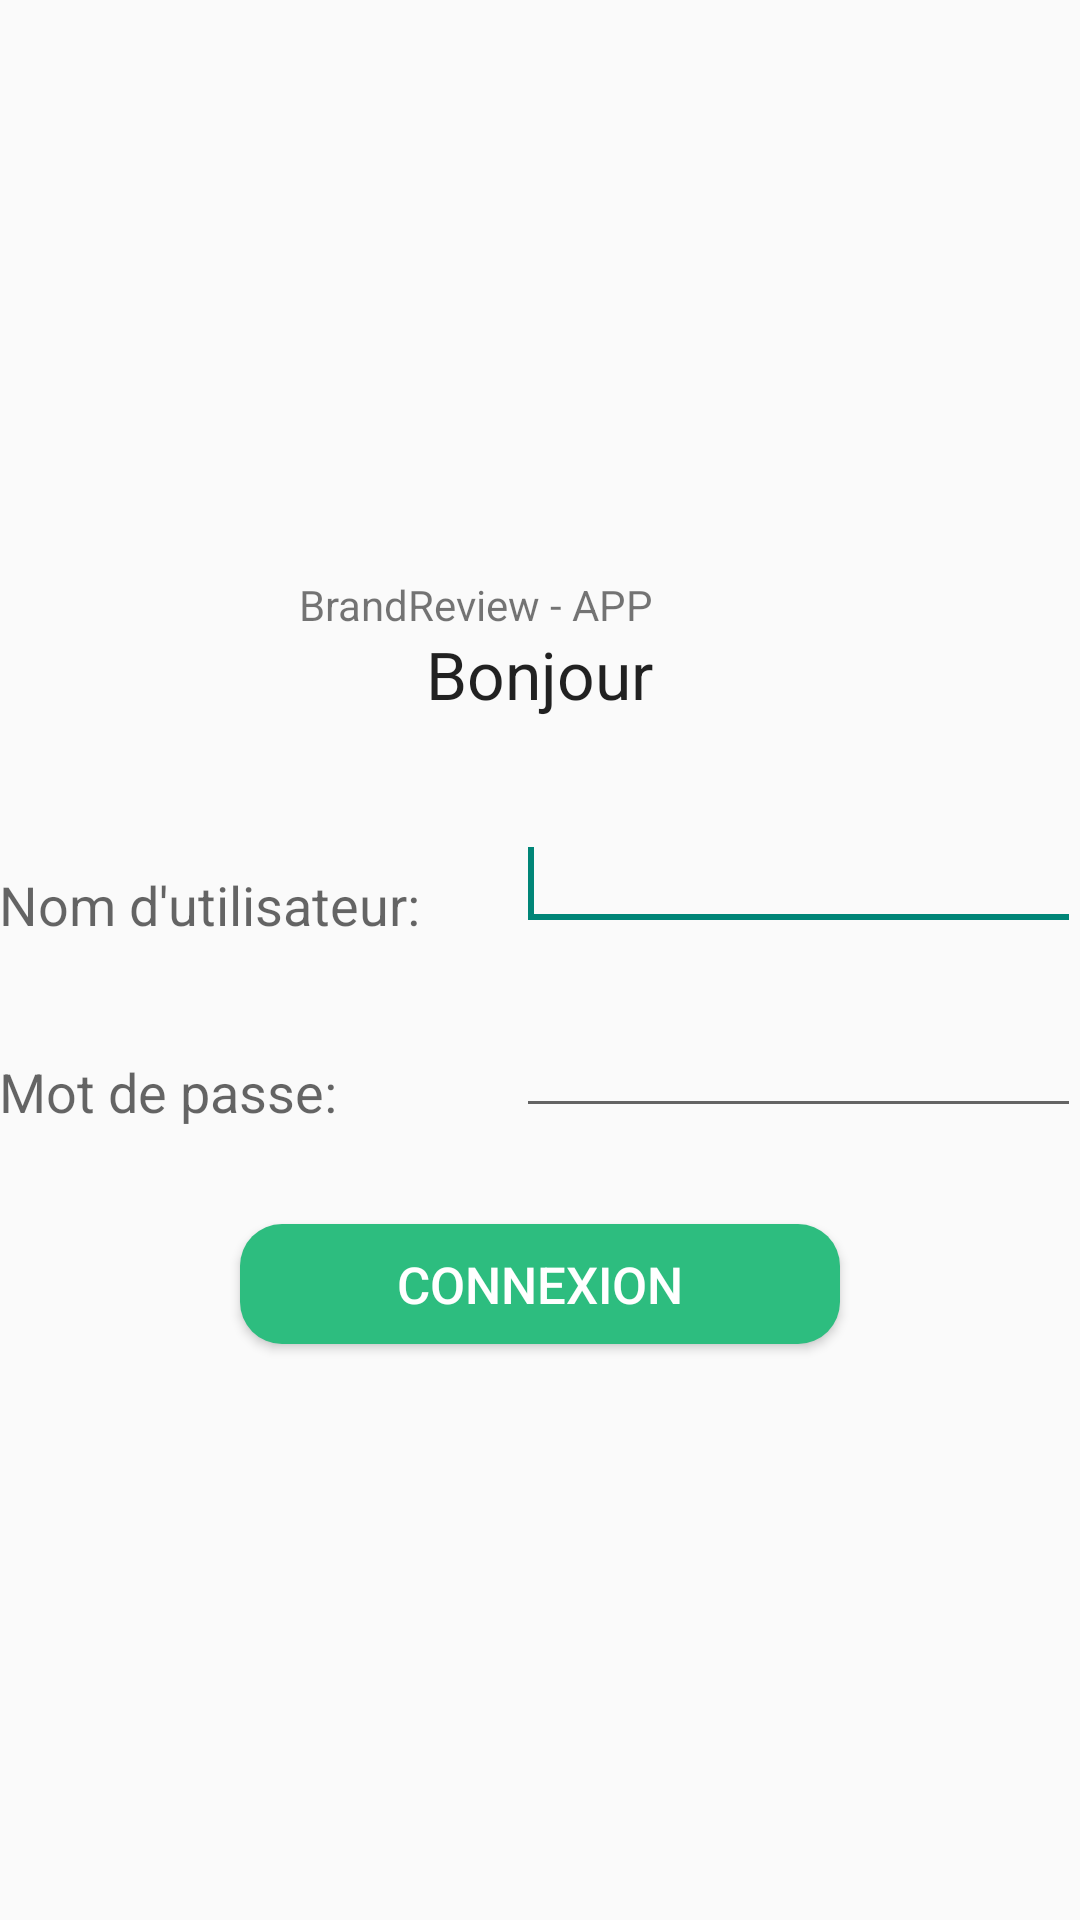

Reconstruct the res/layout file that produces this screen, plus the resources it refers to.
<!-- AndroidManifest.xml: application theme AppTheme -->
<!-- res/layout/activity_login.xml -->
<RelativeLayout xmlns:android="http://schemas.android.com/apk/res/android"
    xmlns:tools="http://schemas.android.com/tools"
    android:layout_width="match_parent"
    android:layout_height="match_parent"
    android:gravity="center_vertical"
    android:paddingBottom="@dimen/activity_vertical_margin"
    android:paddingLeft="@dimen/activity_horizontal_margin"
    android:paddingRight="@dimen/activity_horizontal_margin"
    android:paddingTop="@dimen/activity_vertical_margin"
    tools:context=".LoginActivity" >

    <TextView
        android:id="@+id/textView1"
        android:layout_width="wrap_content"
        android:layout_height="wrap_content"
        android:layout_alignParentTop="true"
        android:layout_centerHorizontal="true"
        android:layout_marginTop="18dp"
        android:text="@string/hello_world"
        android:textAppearance="?android:attr/textAppearanceLarge" />

    <TextView
        android:id="@+id/textView2"
        android:layout_width="wrap_content"
        android:layout_height="wrap_content"
        android:layout_alignParentLeft="true"
        android:layout_below="@+id/textView1"
        android:layout_marginTop="50dp"
        android:text="@string/username"
        android:textAppearance="?android:attr/textAppearanceMedium" />

    <EditText
        android:id="@+id/editText1"
        android:layout_width="wrap_content"
        android:layout_height="wrap_content"
        android:layout_alignBottom="@+id/textView2"
        android:layout_marginLeft="32dp"
        android:layout_toRightOf="@+id/textView2"
        android:ems="10" >

        <requestFocus />
    </EditText>

    <TextView
        android:id="@+id/textView3"
        android:layout_width="wrap_content"
        android:layout_height="wrap_content"
        android:layout_alignLeft="@+id/textView2"
        android:layout_below="@+id/textView2"
        android:layout_marginTop="38dp"
        android:text="@string/password"
        android:textAppearance="?android:attr/textAppearanceMedium" />

    <EditText
        android:id="@+id/editText2"
        android:layout_width="wrap_content"
        android:layout_height="wrap_content"
        android:layout_alignBottom="@+id/textView3"
        android:layout_alignLeft="@+id/editText1"
        android:ems="10"
        android:inputType="textPassword" />

    

    <TextView
        android:id="@+id/textView5"
        android:layout_width="wrap_content"
        android:layout_height="wrap_content"
        android:layout_alignRight="@+id/textView1"
        android:layout_alignTop="@+id/textView4"
        android:text="BrandReview - APP" />

    <Button
        android:id="@+id/button1"
        android:layout_width="200dp"
        android:layout_height="40dp"
        android:layout_below="@+id/textView3"
        android:layout_centerHorizontal="true"
        android:layout_marginTop="32dp"
        android:background="@drawable/buttonshape_green"
        android:onClick="login"
        android:text="@string/Login"
        android:textColor="#FFFFFF"
        android:textSize="17dp" />

</RelativeLayout>
<!-- resources referenced by this layout -->
<resources>
  <!-- drawable buttonshape_green (drawable-mdpi) -->
  <?xml version="1.0" encoding="utf-8"?>
  <selector xmlns:android="http://schemas.android.com/apk/res/android">
  
       <item android:state_pressed="true"><shape>
              <solid android:color="#000" />
              <corners android:radius="14dp" />            
          </shape></item>
      <item><shape xmlns:android="http://schemas.android.com/apk/res/android" android:shape="rectangle">
              <corners android:radius="14dp" />
  
              <solid android:color="#2DBD7F" />
  
              <size android:height="60dp" android:width="270dp" />
          </shape></item>
  
  </selector>
  <string name="Login">Connexion</string>
  <string name="attempts">Attempts Left:</string>
  <string name="hello_world">Bonjour</string>
  <string name="password">Mot de passe:</string>
  <string name="username">Nom d\'utilisateur:</string>
  <style name="AppTheme" parent="AppBaseTheme">
          
      </style>
  <style name="AppBaseTheme" parent="Theme.AppCompat.Light">
          
      </style>
</resources>
